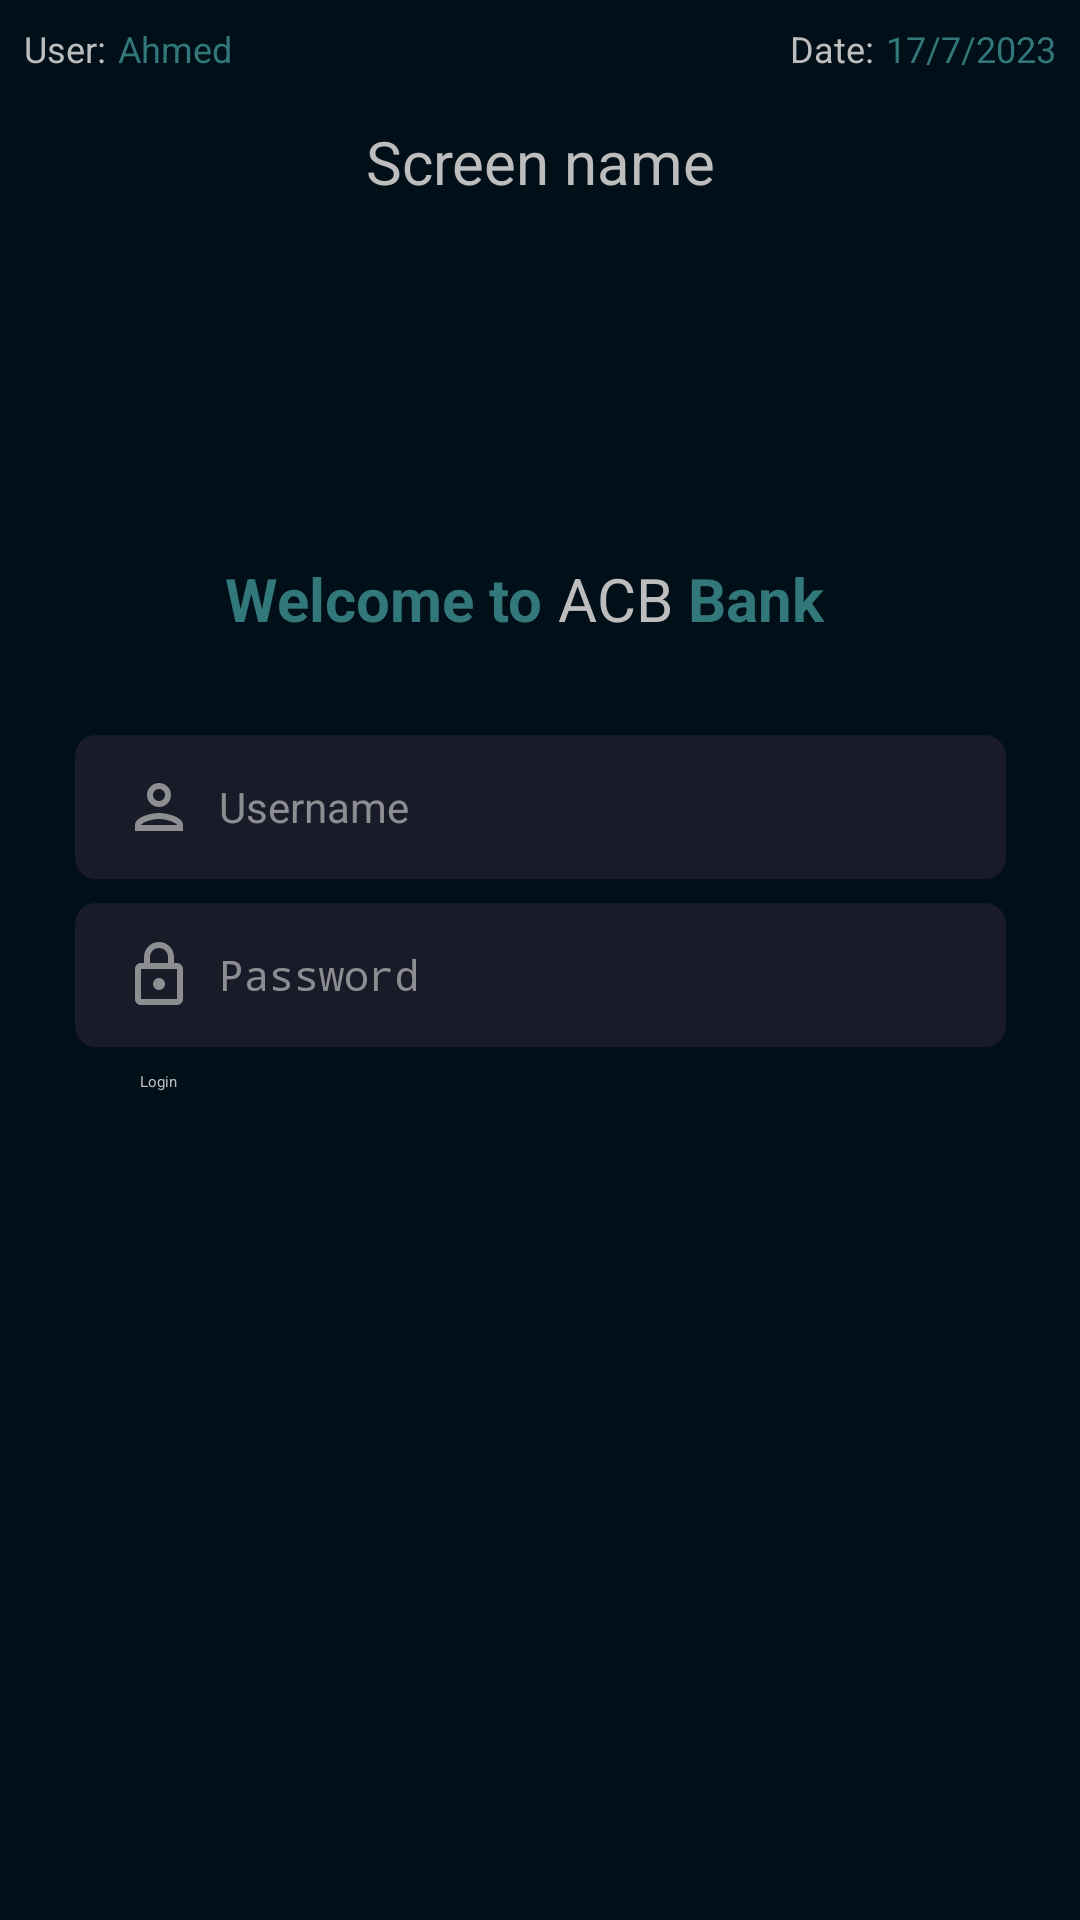

Android layout source for this screen:
<!-- AndroidManifest.xml: activity theme Theme.App.Starting -->
<!-- res/layout/activity_login.xml -->
<?xml version="1.0" encoding="utf-8"?>
<androidx.constraintlayout.widget.ConstraintLayout xmlns:android="http://schemas.android.com/apk/res/android"
    xmlns:app="http://schemas.android.com/apk/res-auto"
    xmlns:tools="http://schemas.android.com/tools"
    android:layout_width="match_parent"
    android:layout_height="match_parent"
    tools:context=".ui.LoginActivity">


    <include
        android:id="@+id/header"
        layout="@layout/header"
        tools:layout_editor_absoluteX="0dp"
        tools:layout_editor_absoluteY="0dp" />

    <EditText
        android:id="@+id/et_username"
        style="@style/edit_text"
        android:layout_marginTop="32dp"
        android:drawableStart="@drawable/outline_person"
        android:hint="@string/username"
        android:inputType="textPersonName"
        app:layout_constraintEnd_toEndOf="parent"
        app:layout_constraintStart_toStartOf="parent"
        app:layout_constraintTop_toBottomOf="@+id/textView3"
        tools:ignore="Autofill" />

    <EditText
        android:id="@+id/et_password"
        style="@style/edit_text"
        android:layout_marginTop="8dp"
        android:drawableStart="@drawable/outline_lock"
        android:hint="@string/password"
        android:inputType="textPassword"
        app:layout_constraintEnd_toEndOf="parent"
        app:layout_constraintStart_toStartOf="parent"
        app:layout_constraintTop_toBottomOf="@id/et_username"
        tools:ignore="Autofill" />


    <Button
        android:id="@+id/btn_login"
        style="@style/button"
        android:layout_marginTop="8dp"
        android:text="@string/login"
        app:layout_constraintEnd_toEndOf="parent"
        app:layout_constraintStart_toStartOf="parent"
        app:layout_constraintTop_toBottomOf="@+id/et_password" />


    <ImageView
        android:id="@+id/iv_logo"
        android:layout_width="wrap_content"
        android:layout_height="wrap_content"
        android:layout_marginTop="170dp"
        android:alpha="0.8"
        app:layout_constraintEnd_toEndOf="parent"
        app:layout_constraintStart_toStartOf="parent"
        app:layout_constraintTop_toTopOf="parent"
        app:srcCompat="@drawable/money"
        tools:ignore="ContentDescription" />

    <TextView
        android:id="@+id/textView3"
        android:layout_width="wrap_content"
        android:layout_height="wrap_content"
        android:layout_marginStart="50dp"
        android:layout_marginTop="16dp"
        android:text="@string/welcome_to"
        android:textColor="@color/custom_green"
        android:textSize="20sp"
        android:textStyle="bold"
        app:layout_constraintStart_toStartOf="@+id/et_username"
        app:layout_constraintTop_toBottomOf="@+id/iv_logo" />


    <TextView
        android:id="@+id/textView4"
        android:layout_width="wrap_content"
        android:layout_height="wrap_content"
        android:text=" ACB "
        android:textColor="@color/offWhite"
        android:textSize="20sp"
        app:layout_constraintStart_toEndOf="@+id/textView3"
        app:layout_constraintTop_toTopOf="@+id/textView3" />

    <TextView
        android:id="@+id/textView5"
        android:layout_width="wrap_content"
        android:layout_height="wrap_content"
        android:text="@string/bank"
        android:textColor="@color/custom_green"
        android:textSize="20sp"
        android:textStyle="bold"
        app:layout_constraintStart_toEndOf="@+id/textView4"
        app:layout_constraintTop_toTopOf="@+id/textView4" />

</androidx.constraintlayout.widget.ConstraintLayout>
<!-- res/layout/header.xml (included above) -->
<?xml version="1.0" encoding="utf-8"?>
<androidx.constraintlayout.widget.ConstraintLayout xmlns:android="http://schemas.android.com/apk/res/android"
    xmlns:app="http://schemas.android.com/apk/res-auto"
    xmlns:tools="http://schemas.android.com/tools"
    android:layout_width="match_parent"
    android:background="@color/colorPrimaryDark"
    android:layout_height="match_parent">

    <TextView
        android:id="@+id/tv_user_label"
        android:layout_width="wrap_content"
        android:layout_height="wrap_content"
        android:layout_marginStart="8dp"
        android:layout_marginTop="8dp"
        android:gravity="center"
        android:textSize="12sp"
        android:text="@string/user"
        android:textColor="@color/offWhite"
        app:layout_constraintStart_toStartOf="parent"
        app:layout_constraintTop_toTopOf="parent" />

    <TextView
        android:id="@+id/tv_logged_in_user"
        android:layout_width="wrap_content"
        android:layout_height="wrap_content"
        android:layout_marginStart="4dp"
        android:gravity="center"
        android:textSize="12sp"
        android:textColor="#32777a"
        app:layout_constraintStart_toEndOf="@+id/tv_user_label"
        app:layout_constraintTop_toTopOf="@+id/tv_user_label"
        tools:text="Ahmed" />

    <TextView
        android:id="@+id/tv_screen_name"
        android:layout_width="wrap_content"
        android:layout_height="wrap_content"
        android:layout_marginTop="16dp"
        android:gravity="center"
        android:textColor="@color/offWhite"
        android:textSize="20sp"
        app:layout_constraintEnd_toEndOf="parent"
        app:layout_constraintStart_toStartOf="parent"
        app:layout_constraintTop_toBottomOf="@+id/tv_user_label"
        tools:text="Screen name" />

    <TextView
        android:id="@+id/tv_date_label"
        android:layout_width="wrap_content"
        android:layout_height="wrap_content"
        android:layout_marginTop="8dp"
        android:textSize="12sp"
        android:layout_marginEnd="4dp"
        android:gravity="center"
        android:text="@string/date"
        android:textColor="@color/offWhite"
        app:layout_constraintEnd_toStartOf="@+id/tv_date_time"
        app:layout_constraintTop_toTopOf="parent" />

    <TextView
        android:id="@+id/tv_date_time"
        android:layout_width="wrap_content"
        android:layout_height="wrap_content"
        android:layout_marginEnd="8dp"
        android:textSize="12sp"
        android:gravity="center"
        android:textColor="#32777a"
        app:layout_constraintEnd_toEndOf="parent"
        app:layout_constraintTop_toTopOf="@+id/tv_date_label"
        tools:text="17/7/2023" />

    <ImageView
        android:id="@+id/iv_go_back"
        android:layout_width="wrap_content"
        android:layout_height="wrap_content"
        android:layout_marginStart="24dp"
        app:layout_constraintBottom_toBottomOf="@+id/tv_screen_name"
        app:layout_constraintStart_toStartOf="parent"
        app:layout_constraintTop_toTopOf="@+id/tv_screen_name"
        app:srcCompat="@drawable/outline_arrow_back"
        android:contentDescription="@string/go_back_content_desc" />
</androidx.constraintlayout.widget.ConstraintLayout>
<!-- resources referenced by this layout -->
<resources>
  <color name="colorPrimaryDark">#011018</color>
  <color name="custom_green">#32777a</color>
  <color name="offWhite">#BDBDBD</color>
  <!-- drawable outline_arrow_back (drawable) -->
  <vector xmlns:android="http://schemas.android.com/apk/res/android"
      android:width="24dp"
      android:height="24dp"
      android:autoMirrored="true"
      android:tint="@color/offWhite"
      android:viewportWidth="24"
      android:viewportHeight="24">
      <path
          android:fillColor="@android:color/white"
          android:pathData="M20,11H7.83l5.59,-5.59L12,4l-8,8 8,8 1.41,-1.41L7.83,13H20v-2z" />
  </vector>
  <!-- drawable outline_lock (drawable) -->
  <vector xmlns:android="http://schemas.android.com/apk/res/android"
      android:width="24dp"
      android:height="24dp"
      android:tint="@color/zeroWhite"
      android:viewportWidth="24"
      android:viewportHeight="24">
      <path
          android:fillColor="@android:color/white"
          android:pathData="M18,8h-1L17,6c0,-2.76 -2.24,-5 -5,-5S7,3.24 7,6v2L6,8c-1.1,0 -2,0.9 -2,2v10c0,1.1 0.9,2 2,2h12c1.1,0 2,-0.9 2,-2L20,10c0,-1.1 -0.9,-2 -2,-2zM9,6c0,-1.66 1.34,-3 3,-3s3,1.34 3,3v2L9,8L9,6zM18,20L6,20L6,10h12v10zM12,17c1.1,0 2,-0.9 2,-2s-0.9,-2 -2,-2 -2,0.9 -2,2 0.9,2 2,2z" />
  </vector>
  <!-- drawable outline_person (drawable) -->
  <vector xmlns:android="http://schemas.android.com/apk/res/android"
      android:width="24dp"
      android:height="24dp"
      android:tint="@color/zeroWhite"
      android:viewportWidth="24"
      android:viewportHeight="24">
      <path
          android:fillColor="@android:color/white"
          android:pathData="M12,6c1.1,0 2,0.9 2,2s-0.9,2 -2,2 -2,-0.9 -2,-2 0.9,-2 2,-2m0,10c2.7,0 5.8,1.29 6,2L6,18c0.23,-0.72 3.31,-2 6,-2m0,-12C9.79,4 8,5.79 8,8s1.79,4 4,4 4,-1.79 4,-4 -1.79,-4 -4,-4zM12,14c-2.67,0 -8,1.34 -8,4v2h16v-2c0,-2.66 -5.33,-4 -8,-4z" />
  </vector>
  <string name="bank">Bank</string>
  <string name="date">Date:</string>
  <string name="go_back_content_desc">Go back</string>
  <string name="login">Login</string>
  <string name="password">Password</string>
  <string name="user">User:</string>
  <string name="username">Username</string>
  <string name="welcome_to">Welcome to</string>
  <style name="button">
          <item name="android:layout_width">0dp</item>
          <item name="android:layout_height">wrap_content</item>
          <item name="backgroundTint">@color/custom_green</item>
          <item name="textAllCaps">false</item>
          <item name="android:textColor">@color/offWhite</item>
          <item name="layout_constraintWidth_percent">0.74</item>
      </style>
  <style name="Theme.App.Starting" parent="Theme.SplashScreen">
          <item name="windowSplashScreenBackground">@color/colorPrimaryDark</item>
          <item name="windowSplashScreenAnimatedIcon">@drawable/outline_comment_bank</item>
          <item name="postSplashScreenTheme">@style/Theme.BankApp</item>
      </style>
  <color name="zeroWhite">#B3BDBDBD</color>
  <!-- drawable edit_text_background (drawable) -->
  <?xml version="1.0" encoding="utf-8"?>
  <shape xmlns:android="http://schemas.android.com/apk/res/android">
      <solid android:color="@color/splash"/>
      <corners android:radius="7dp" />
      <padding
          android:bottom="0dp"
          android:left="0dp"
          android:right="0dp"
          android:top="0dp" />
  </shape>
  <color name="splash">#1a1b29</color>
  <color name="purple_500">#FF6200EE</color>
  <color name="purple_700">#FF3700B3</color>
  <color name="white">#FFFFFFFF</color>
  <color name="teal_200">#FF03DAC5</color>
  <color name="teal_700">#FF018786</color>
  <color name="black">#FF000000</color>
</resources>
